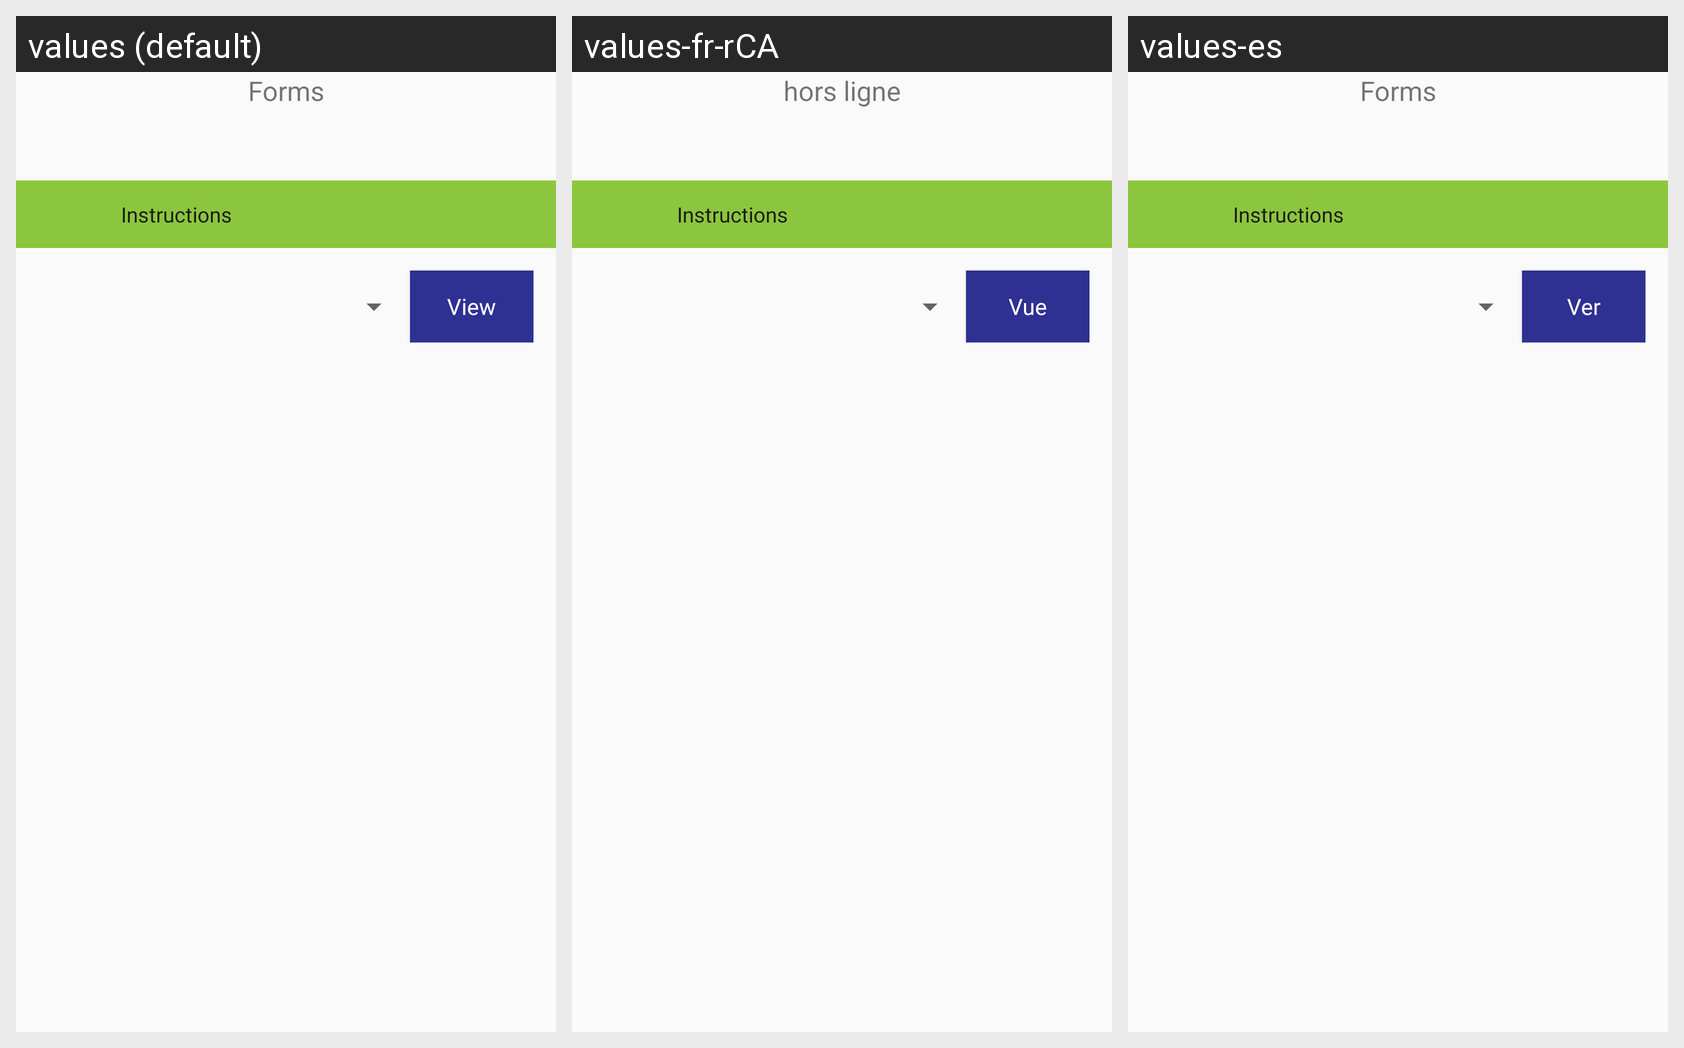

Translations of the strings shown on this Android screen, per locale in the grid:
Android screen res/layout/fragment_dyn_form.xml rendered under 3 locales, left to right: values (default), values-fr-rCA, values-es. Device: Nexus 5 (rendered at 1080×1920; each locale shown at half size, 540×960, under a caption strip naming it); theme AppTheme.
Strings drawn on this screen, with the default value and each locale's value (text and hints the layout hard-codes, and strings that could not be matched under every locale, appear in the picture but are not listed):

forms
  values: Forms
  values-fr-rCA: hors ligne
  values-es: Forms  [not translated; the default value is used]

view
  values: View
  values-fr-rCA: Vue
  values-es: Ver
